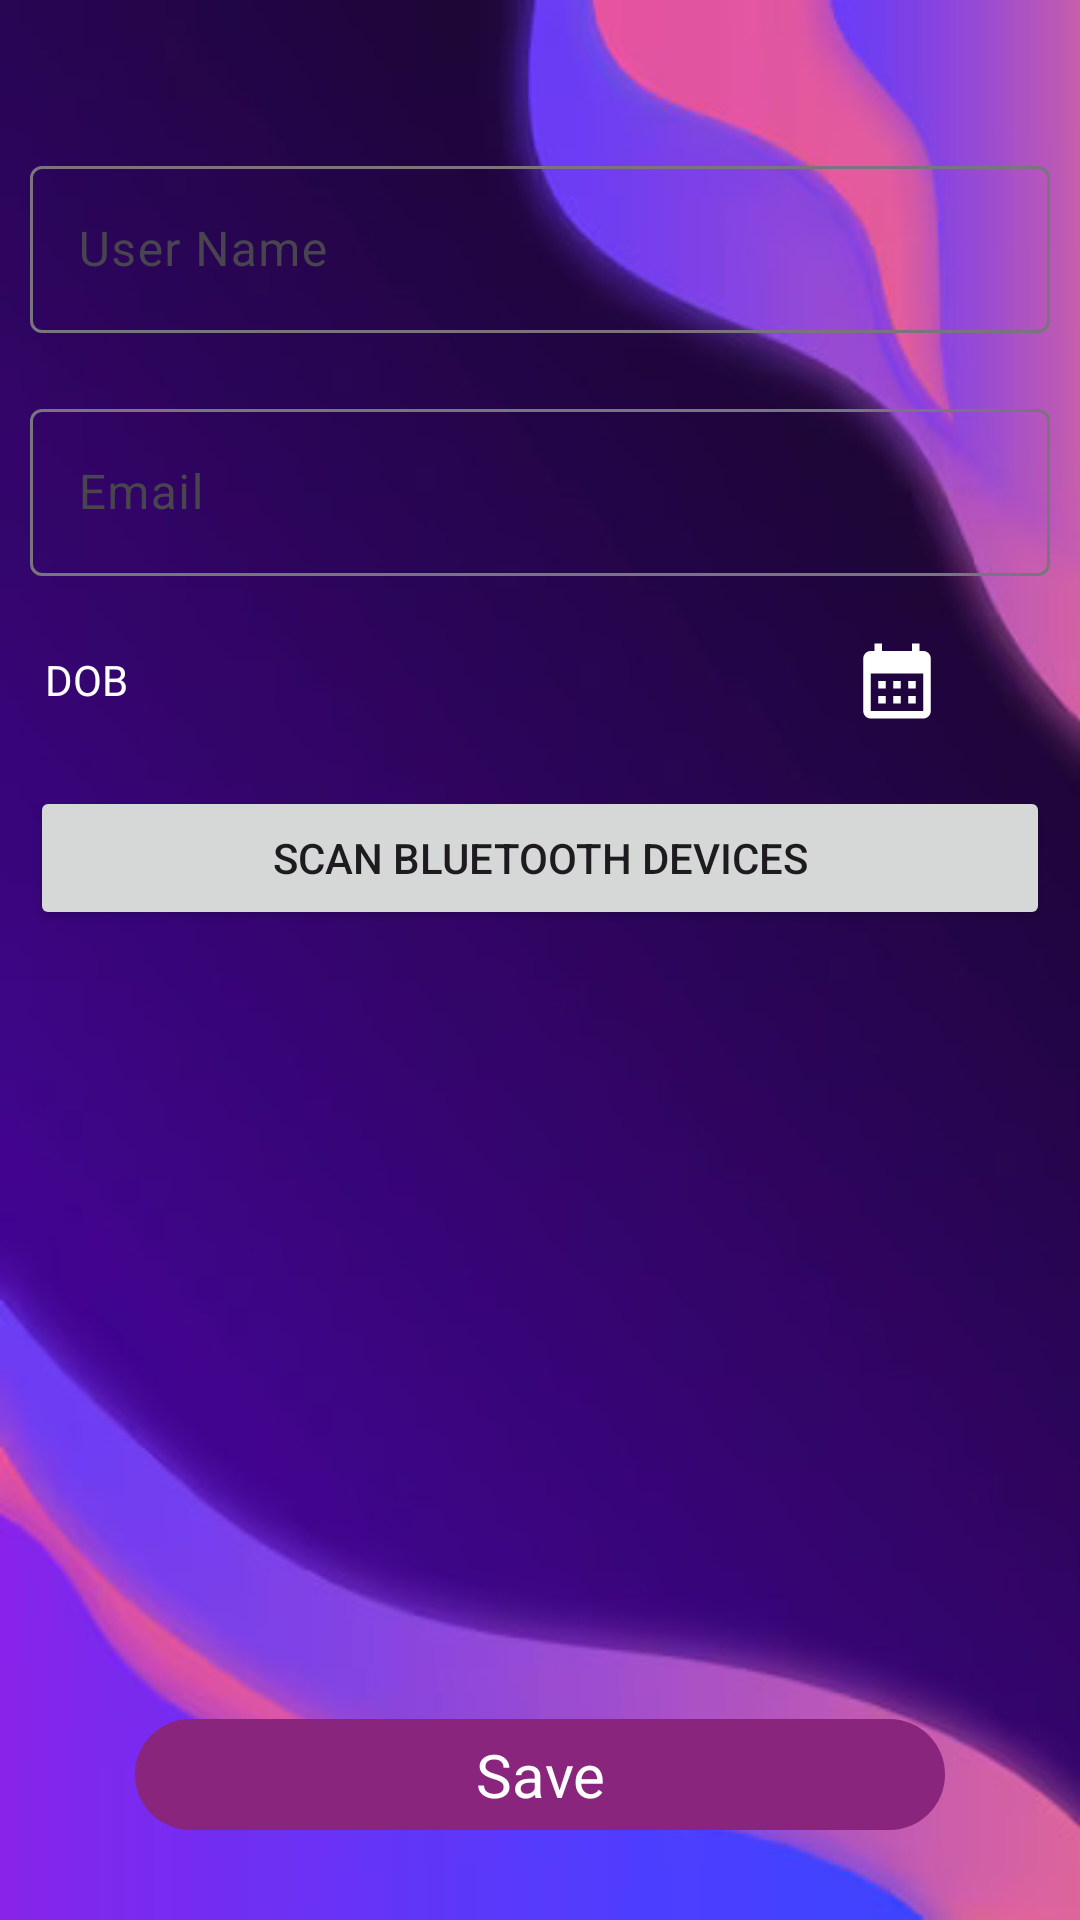

This screen was rendered from an Android layout file. Write that file and the resources it references.
<!-- AndroidManifest.xml: application theme Theme.MyApplication -->
<!-- res/layout/fragment_account.xml -->
<?xml version="1.0" encoding="utf-8"?>
<RelativeLayout
    xmlns:android="http://schemas.android.com/apk/res/android"
    xmlns:tools="http://schemas.android.com/tools"
    android:layout_width="match_parent"
    android:layout_height="match_parent"
    android:background="@drawable/backimg"
    tools:context=".account.AccountFragment">

        <ImageView
            android:id="@+id/accImg"
            android:layout_width="match_parent"
            android:layout_height="wrap_content"
            android:layout_marginTop="40dp"
            android:src="@drawable/baseline_account_circle_24"/>

        <com.google.android.material.textfield.TextInputLayout
            android:id="@+id/uNam"
            android:layout_width="match_parent"
            android:layout_height="wrap_content"
            android:layout_below="@id/accImg"
            android:layout_margin="10dp">

            <EditText
                android:id="@+id/userName"
                android:layout_width="match_parent"
                android:layout_height="wrap_content"
                android:hint="@string/user_name"
                android:textColor="@color/white"
                android:textColorHint="@color/white"/>

        </com.google.android.material.textfield.TextInputLayout>

    <com.google.android.material.textfield.TextInputLayout
        android:id="@+id/uMail"
        android:layout_width="match_parent"
        android:layout_height="wrap_content"
        android:layout_below="@id/uNam"
        android:layout_margin="10dp">

        <EditText
            android:id="@+id/userMail"
            android:layout_width="match_parent"
            android:layout_height="wrap_content"
            android:hint="@string/email"
            android:textColor="@color/white"
            android:textColorHint="@color/white"/>

    </com.google.android.material.textfield.TextInputLayout>

    <LinearLayout
        android:id="@+id/userDob"
        android:layout_width="match_parent"
        android:layout_height="wrap_content"
        android:layout_below="@id/uMail"
        android:layout_margin="10dp"
        android:orientation="horizontal"
        android:weightSum="1">

        <TextView
            android:layout_width="match_parent"
            android:layout_height="wrap_content"
            android:layout_weight="0.3"
            android:padding="5dp"
            android:text="@string/dob"
            android:textColor="@color/white"/>

        <ImageView
            android:id="@+id/dob"
            android:layout_width="match_parent"
            android:layout_height="wrap_content"
            android:layout_weight="0.7"
            android:src="@drawable/ic_cal"/>

    </LinearLayout>

    <LinearLayout
        android:id="@+id/bluetoothLay"
        android:layout_width="match_parent"
        android:layout_height="wrap_content"
        android:layout_below="@id/userDob"
        android:layout_margin="10dp"
        android:orientation="horizontal"
        android:weightSum="1">

    <Button
        android:id="@+id/btnScan"
        android:text="Scan Bluetooth Devices"
        android:layout_width="match_parent"
        android:layout_height="wrap_content"/>

    </LinearLayout>

    <LinearLayout
        android:id="@+id/listLay"
        android:layout_width="match_parent"
        android:layout_height="wrap_content"
        android:layout_below="@id/bluetoothLay"
        android:layout_margin="10dp"
        android:orientation="horizontal"
        android:weightSum="1">

    <ListView
        android:id="@+id/listView"
        android:layout_width="match_parent"
        android:layout_height="match_parent" />

    </LinearLayout>

    <LinearLayout
        android:id="@+id/btnSave"
        android:layout_width="match_parent"
        android:layout_height="wrap_content"
        android:layout_alignParentBottom="true"
        android:layout_marginStart="45dp"
        android:layout_marginEnd="45dp"
        android:layout_marginBottom="30dp"
        android:background="@drawable/rounded_shape">

        <TextView
            android:layout_width="match_parent"
            android:layout_height="wrap_content"
            android:padding="5dp"
            android:text="@string/btn_save"
            android:textAlignment="center"
            android:textColor="@color/white"
            android:textSize="20sp" />

    </LinearLayout>





</RelativeLayout>
<!-- resources referenced by this layout -->
<resources>
  <color name="white">#FFFFFFFF</color>
  <!-- drawable backimg: jpg bitmap (drawable, 22976 bytes) -->
  <!-- drawable ic_cal (drawable) -->
  <vector xmlns:android="http://schemas.android.com/apk/res/android" android:height="30dp" android:tint="#FFFFFF" android:viewportHeight="24" android:viewportWidth="24" android:width="30dp">
        
      <path android:fillColor="@android:color/white" android:pathData="M19,4h-1V2h-2v2H8V2H6v2H5C3.89,4 3.01,4.9 3.01,6L3,20c0,1.1 0.89,2 2,2h14c1.1,0 2,-0.9 2,-2V6C21,4.9 20.1,4 19,4zM19,20H5V10h14V20zM9,14H7v-2h2V14zM13,14h-2v-2h2V14zM17,14h-2v-2h2V14zM9,18H7v-2h2V18zM13,18h-2v-2h2V18zM17,18h-2v-2h2V18z"/>
      
  </vector>
  <!-- drawable rounded_shape (drawable) -->
  <shape xmlns:android="http://schemas.android.com/apk/res/android"
      android:shape="rectangle">
  
      <solid android:color="#8A257E" />
  
      <corners android:radius="40dp" />
  
  </shape>
  <string name="btn_save">Save</string>
  <string name="dob">DOB</string>
  <string name="email">Email</string>
  <string name="user_name">User Name</string>
  <style name="Theme.MyApplication" parent="Base.Theme.MyApplication" />
  <style name="Base.Theme.MyApplication" parent="Theme.Material3.DayNight.NoActionBar">
          
          
  
          <item name="bottomSheetDialogTheme">@style/AppBottomSheetDialogTheme</item>
      </style>
  <style name="AppBottomSheetDialogTheme" parent="Theme.MaterialComponents.Light.BottomSheetDialog">
          <item name="bottomSheetStyle">@style/AppModalStyle</item>
      </style>
  <style name="AppModalStyle" parent="Widget.Design.BottomSheet.Modal">
          <item name="android:background">@drawable/rounded_top_shape</item>
      </style>
  <!-- drawable rounded_top_shape (drawable) -->
  <?xml version="1.0" encoding="utf-8"?>
  <shape android:shape="rectangle" xmlns:android="http://schemas.android.com/apk/res/android">
  
      <solid android:color="@color/white"/>
      <corners android:topRightRadius="32dp"/>
  </shape>
</resources>
